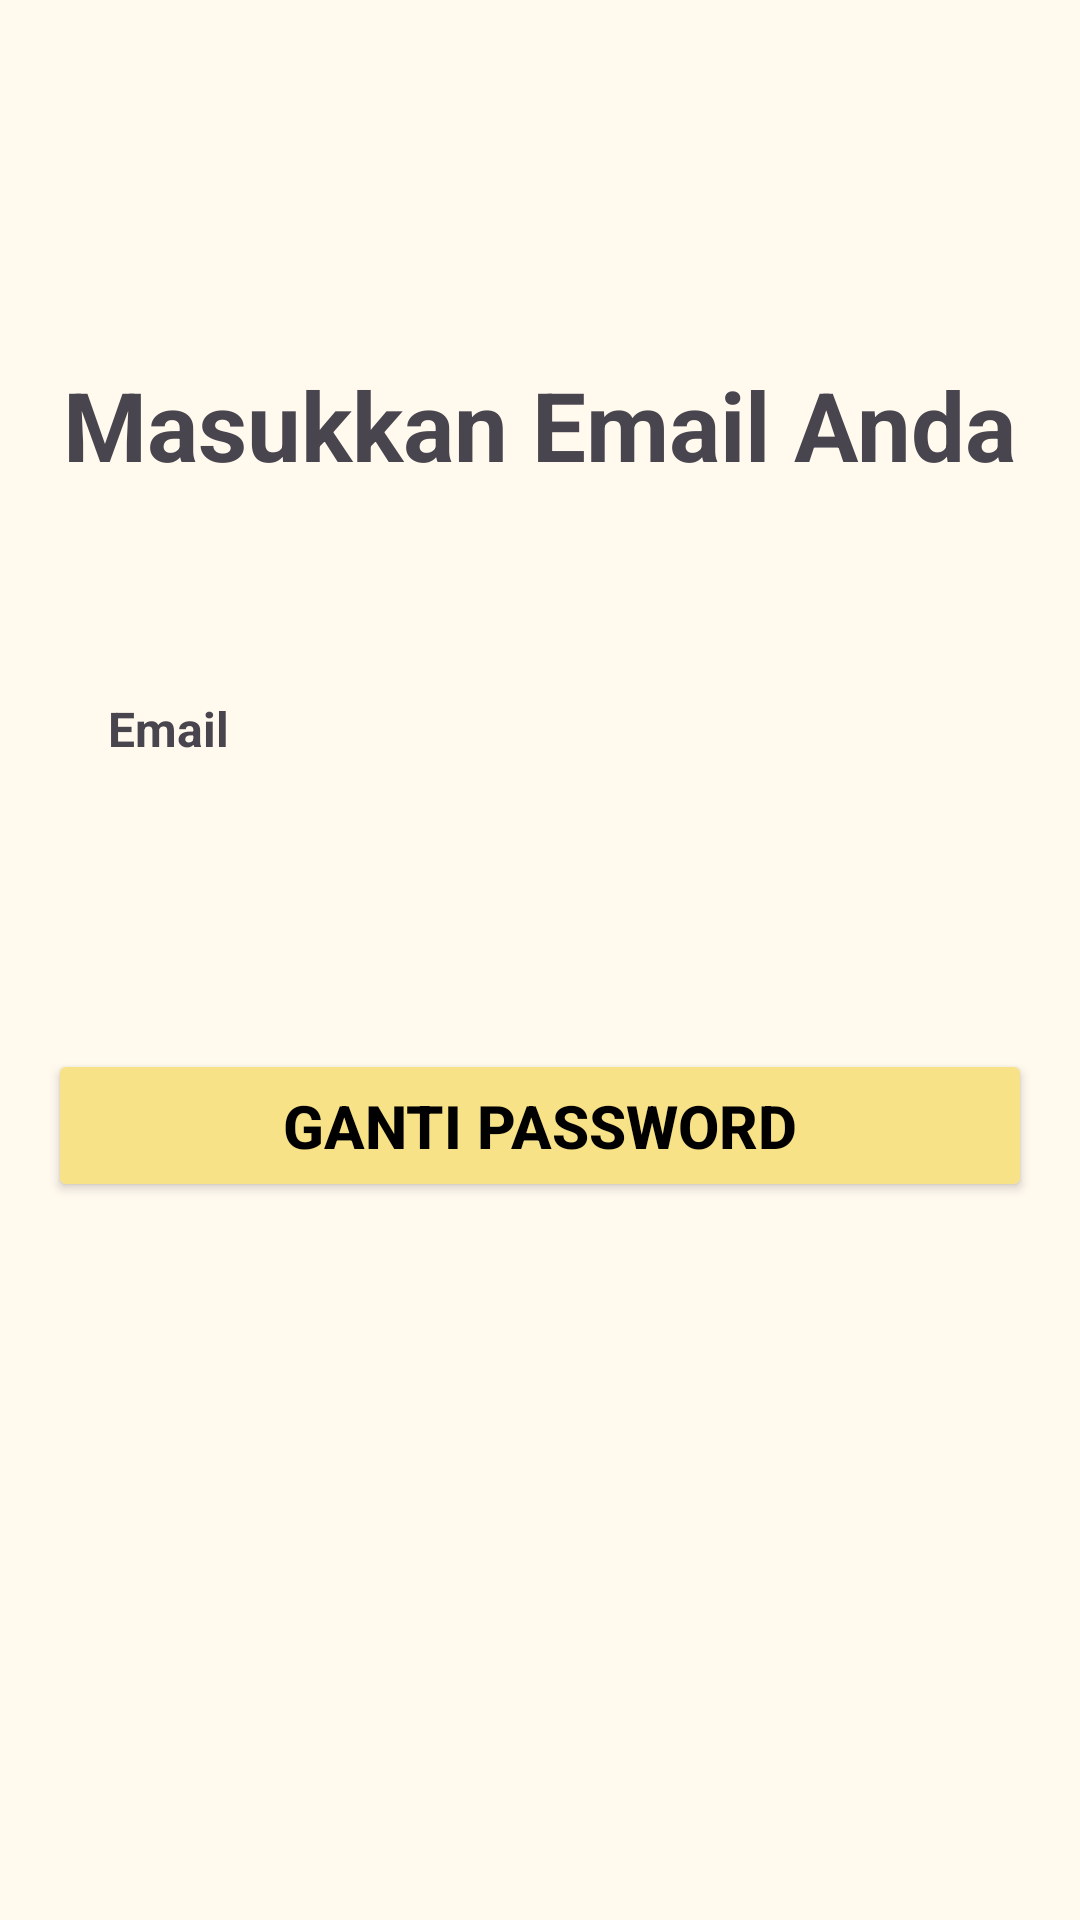

The Android layout XML behind this screen, and the referenced resources:
<!-- AndroidManifest.xml: application theme AppTheme -->
<!-- res/layout/activity_forgot_pass.xml -->
<?xml version="1.0" encoding="utf-8"?>
<androidx.constraintlayout.widget.ConstraintLayout xmlns:android="http://schemas.android.com/apk/res/android"
    xmlns:app="http://schemas.android.com/apk/res-auto"
    xmlns:tools="http://schemas.android.com/tools"
    android:id="@+id/main"
    android:layout_width="match_parent"
    android:layout_height="match_parent"
    tools:context=".presentation.login.LoginActivity">

    <TextView
        android:id="@+id/tv_forgot_pass_title"
        android:layout_width="wrap_content"
        android:layout_height="wrap_content"
        android:text="Masukkan Email Anda"
        android:textStyle="bold"
        android:textSize="32sp"
        app:layout_constraintLeft_toLeftOf="parent"
        app:layout_constraintRight_toRightOf="parent"
        app:layout_constraintTop_toTopOf="parent"
        android:layout_marginTop="120dp"/>

    <include
        android:id="@+id/layout_fpass"
        layout="@layout/layout_forgot_pass"
        android:layout_width="match_parent"
        android:layout_height="wrap_content"
        android:layout_margin="16dp"
        app:layout_constraintVertical_bias="0.1"
        app:layout_constraintBottom_toBottomOf="parent"
        app:layout_constraintTop_toBottomOf="@id/tv_forgot_pass_title"/>

    <FrameLayout
        android:id="@+id/fl_btn_loading_state"
        android:layout_width="match_parent"
        android:layout_height="wrap_content"
        android:padding="16dp"
        android:layout_marginTop="80dp"
        app:layout_constraintTop_toBottomOf="@id/layout_fpass">

        <Button
            android:id="@+id/btn_forgot_password"
            android:layout_width="match_parent"
            android:layout_height="wrap_content"
            android:text="Ganti Password"
            android:textSize="20sp"
            android:textColor="@color/md_theme_scrim"
            android:textStyle="bold"
            android:backgroundTint="@color/md_theme_primaryContainer"
            android:paddingVertical="12dp"/>

        <com.google.android.material.progressindicator.CircularProgressIndicator
            android:id="@+id/pb_loading_fp"
            android:layout_width="match_parent"
            android:layout_height="wrap_content"
            android:layout_gravity="center"
            android:indeterminate="true"
            android:visibility="gone" />
    </FrameLayout>

</androidx.constraintlayout.widget.ConstraintLayout>
<!-- res/layout/layout_forgot_pass.xml (included above) -->
<?xml version="1.0" encoding="utf-8"?>
<LinearLayout xmlns:android="http://schemas.android.com/apk/res/android"
    xmlns:tools="http://schemas.android.com/tools"
    android:layout_width="match_parent"
    android:layout_height="wrap_content"
    xmlns:app="http://schemas.android.com/apk/res-auto"
    android:orientation="vertical"
    tools:context=".presentation.login.LoginActivity">

    <TextView
        android:id="@+id/tv_email"
        android:layout_width="wrap_content"
        android:layout_height="wrap_content"
        android:layout_marginStart="20dp"
        android:layout_marginTop="12dp"
        android:text="Email"
        android:textStyle="bold"
        android:textSize="16sp"
        app:layout_constraintStart_toStartOf="parent" />

    <com.google.android.material.textfield.TextInputLayout
        android:id="@+id/til_email"
        android:layout_width="match_parent"
        android:layout_height="wrap_content"
        android:layout_marginTop="4dp"
        android:visibility="gone"
        tools:visibility="visible">

        <com.google.android.material.textfield.TextInputEditText
            android:id="@+id/et_email"
            android:layout_width="match_parent"
            android:layout_height="wrap_content"
            android:inputType="textEmailAddress" />

    </com.google.android.material.textfield.TextInputLayout>

</LinearLayout>
<!-- resources referenced by this layout -->
<resources>
  <color name="md_theme_primaryContainer">#F8E287</color>
  <color name="md_theme_scrim">#000000</color>
  <color name="md_theme_primary">#6D5E0F</color>
  <color name="md_theme_onPrimary">#FFFFFF</color>
  <color name="md_theme_onPrimaryContainer">#534600</color>
  <color name="md_theme_secondary">#665E40</color>
  <color name="md_theme_onSecondary">#FFFFFF</color>
  <color name="md_theme_secondaryContainer">#EEE2BC</color>
  <color name="md_theme_onSecondaryContainer">#4E472A</color>
  <color name="md_theme_tertiary">#656015</color>
  <color name="md_theme_onTertiary">#FFFFFF</color>
  <color name="md_theme_tertiaryContainer">#ECE68D</color>
  <color name="md_theme_onTertiaryContainer">#4C4800</color>
  <color name="md_theme_error">#BA1A1A</color>
  <color name="md_theme_onError">#FFFFFF</color>
  <color name="md_theme_errorContainer">#FFDAD6</color>
  <color name="md_theme_onErrorContainer">#93000A</color>
  <color name="md_theme_background">#FFF9EE</color>
  <color name="md_theme_onBackground">#1E1B13</color>
  <color name="md_theme_surface">#FFF9EE</color>
  <color name="md_theme_onSurface">#1E1B13</color>
  <color name="md_theme_surfaceVariant">#EAE2D0</color>
  <color name="md_theme_onSurfaceVariant">#4B4739</color>
  <color name="md_theme_outline">#7C7767</color>
  <color name="md_theme_outlineVariant">#CDC6B4</color>
  <color name="md_theme_inverseSurface">#333027</color>
  <color name="md_theme_inverseOnSurface">#F7F0E2</color>
  <color name="md_theme_inversePrimary">#DBC66E</color>
  <color name="md_theme_primaryFixed">#F8E287</color>
  <color name="md_theme_onPrimaryFixed">#221B00</color>
  <color name="md_theme_primaryFixedDim">#DBC66E</color>
  <color name="md_theme_onPrimaryFixedVariant">#534600</color>
  <color name="md_theme_secondaryFixed">#EEE2BC</color>
  <color name="md_theme_onSecondaryFixed">#211B04</color>
  <color name="md_theme_secondaryFixedDim">#D1C6A1</color>
  <color name="md_theme_onSecondaryFixedVariant">#4E472A</color>
  <color name="md_theme_tertiaryFixed">#ECE68D</color>
  <color name="md_theme_onTertiaryFixed">#1E1C00</color>
  <color name="md_theme_tertiaryFixedDim">#D0CA74</color>
  <color name="md_theme_onTertiaryFixedVariant">#4C4800</color>
  <color name="md_theme_surfaceDim">#E0D9CC</color>
  <color name="md_theme_surfaceBright">#FFF9EE</color>
  <color name="md_theme_surfaceContainerLowest">#FFFFFF</color>
  <color name="md_theme_surfaceContainerLow">#FAF3E5</color>
  <color name="md_theme_surfaceContainer">#F4EDDF</color>
  <color name="md_theme_surfaceContainerHigh">#EEE8DA</color>
  <color name="md_theme_surfaceContainerHighest">#E8E2D4</color>
  <color name="colorCustomColor1">#136682</color>
  <color name="colorOnCustomColor1">#56CDFC</color>
  <color name="colorCustomColor1Container">#BEE9FF</color>
  <color name="colorOnCustomColor1Container">#004D64</color>
  <color name="colorCustomColor2">#006A69</color>
  <color name="colorOnCustomColor2">#FFFFFF</color>
  <color name="colorCustomColor2Container">#9CF1F0</color>
  <color name="colorOnCustomColor2Container">#00504F</color>
  <color name="colorCustomColor3">#715189</color>
  <color name="colorOnCustomColor3">#FFFFFF</color>
  <color name="colorCustomColor3Container">#C79CDD</color>
  <color name="colorOnCustomColor3Container">#583A6F</color>
  <color name="colorSave">#406835</color>
  <color name="colorOnSave">#FFFFFF</color>
  <color name="colorSaveContainer">#C1EFAF</color>
  <color name="colorOnSaveContainer">#295020</color>
  <color name="colorCustomColor4">#39608F</color>
  <color name="colorOnCustomColor4">#FFFFFF</color>
  <color name="colorCustomColor4Container">#D3E4FF</color>
  <color name="colorOnCustomColor4Container">#1E4876</color>
  <color name="colorCustomColor5">#7B580D</color>
  <color name="colorOnCustomColor5">#FFFFFF</color>
  <color name="colorCustomColor5Container">#FFDEAA</color>
  <color name="colorOnCustomColor5Container">#5F4100</color>
</resources>
